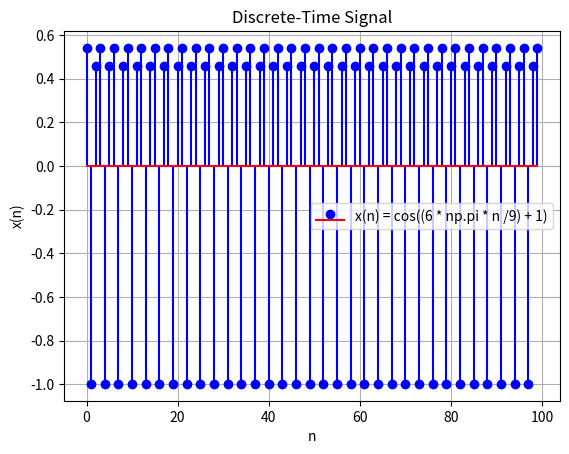

This figure's Python source:
import numpy as np
import matplotlib.pyplot as plt

class DiscreteSignalPlot:
    def __init__(self, n, x, label):
        self.n = n
        self.x = x
        self.label = label

    def plot(self):
        plt.stem(self.n, self.x, linefmt='b-', markerfmt='bo', basefmt='r-', label=self.label)
        plt.xlabel('n')
        plt.ylabel('x(n)')
        plt.title('Discrete-Time Signal')
        plt.grid(True)
        plt.legend()
        plt.show()

# Generate the discrete-time signal
n = np.arange(0, 100)
x = np.cos((6 * np.pi * n /9) + 1)

# Create an instance of DiscreteSignalPlot and plot the signal with a label
signal_plot = DiscreteSignalPlot(n, x, label='x(n) = cos((6 * np.pi * n /9) + 1)')
signal_plot.plot()
